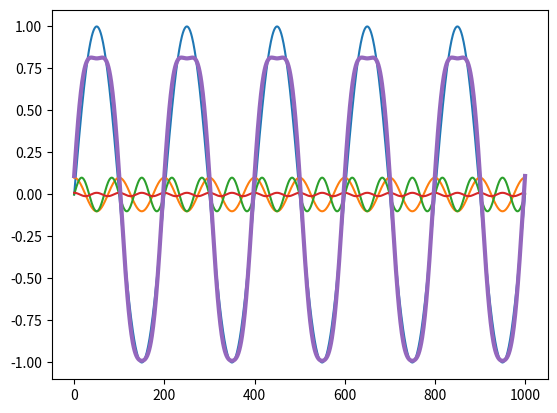

Recreate this plot in Python.
import matplotlib.pyplot as plt
import numpy as np

if __name__=="__main__":
	t=np.linspace(0,1000,1000)
	sin1=np.sin(2*np.pi*t/200.)
	cos2=0.1*np.cos(2*np.pi*t/100.)
	sin2=0.1*np.sin(2*np.pi*t/(200/3))
	cos3=0.01*np.cos(2*np.pi*t/(200/4))
	plt.ion()
	plt.plot(t,sin1)
	plt.plot(t,cos2)
	plt.plot(t,sin2)
	plt.plot(t,cos3)
	plt.plot(t,sin1+cos2+sin2+cos3,lw=3)
	plt.show()
	
